Image classification data set "dataset" (socheadev/mite_research_project on GitHub). Class labels (5): alcohol, blood, graphic violence, sexual, traffic accident.

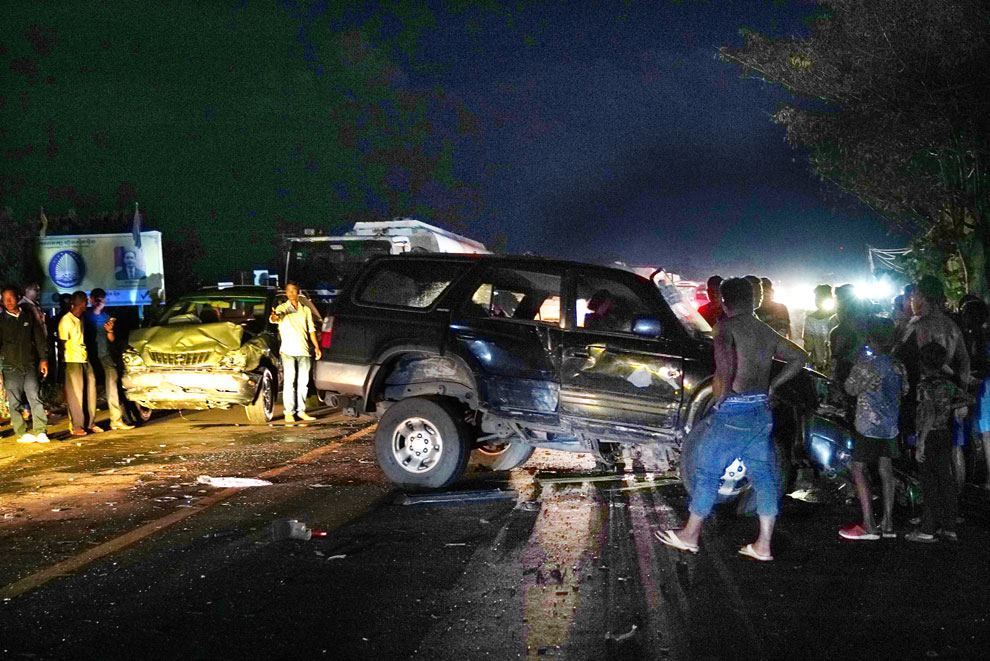
Label: traffic accident

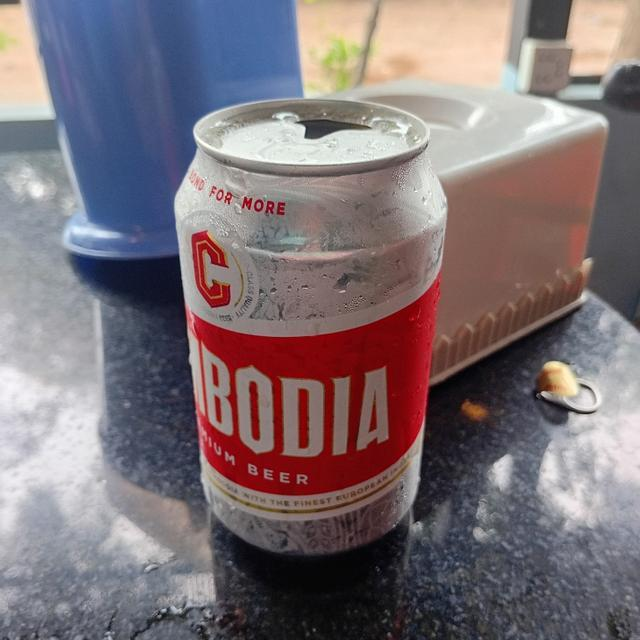
Label: alcohol

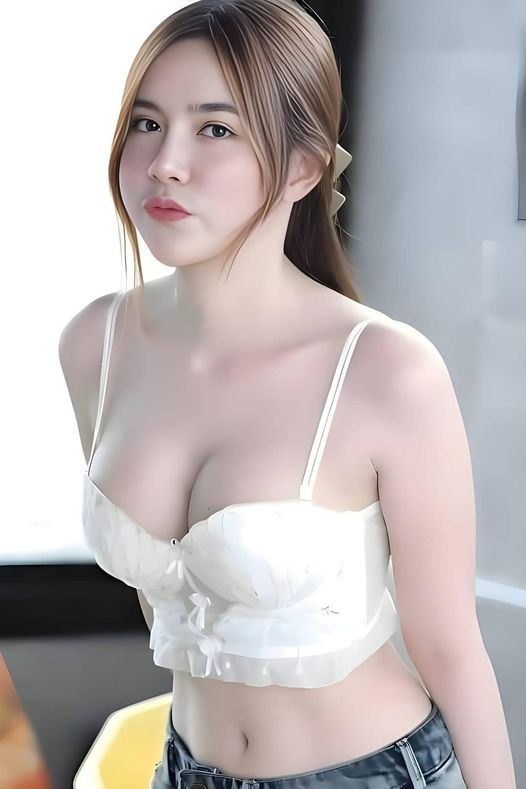
Label: sexual

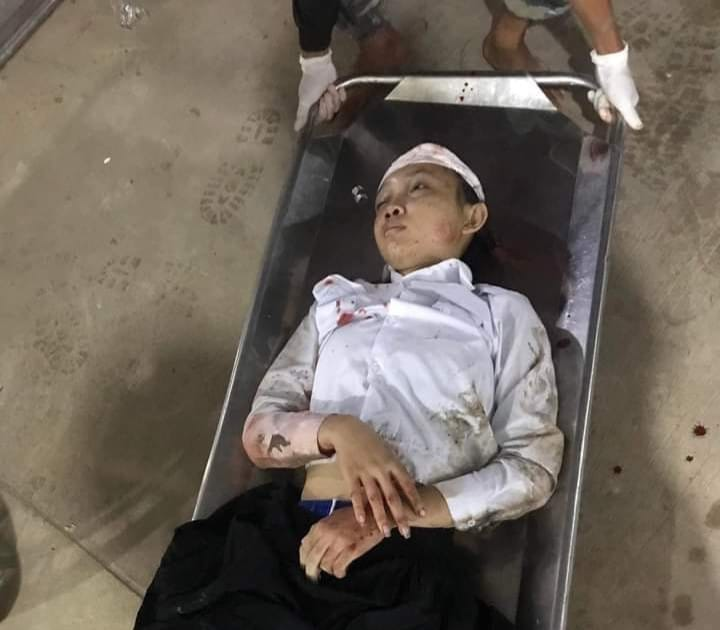
Label: graphic violence

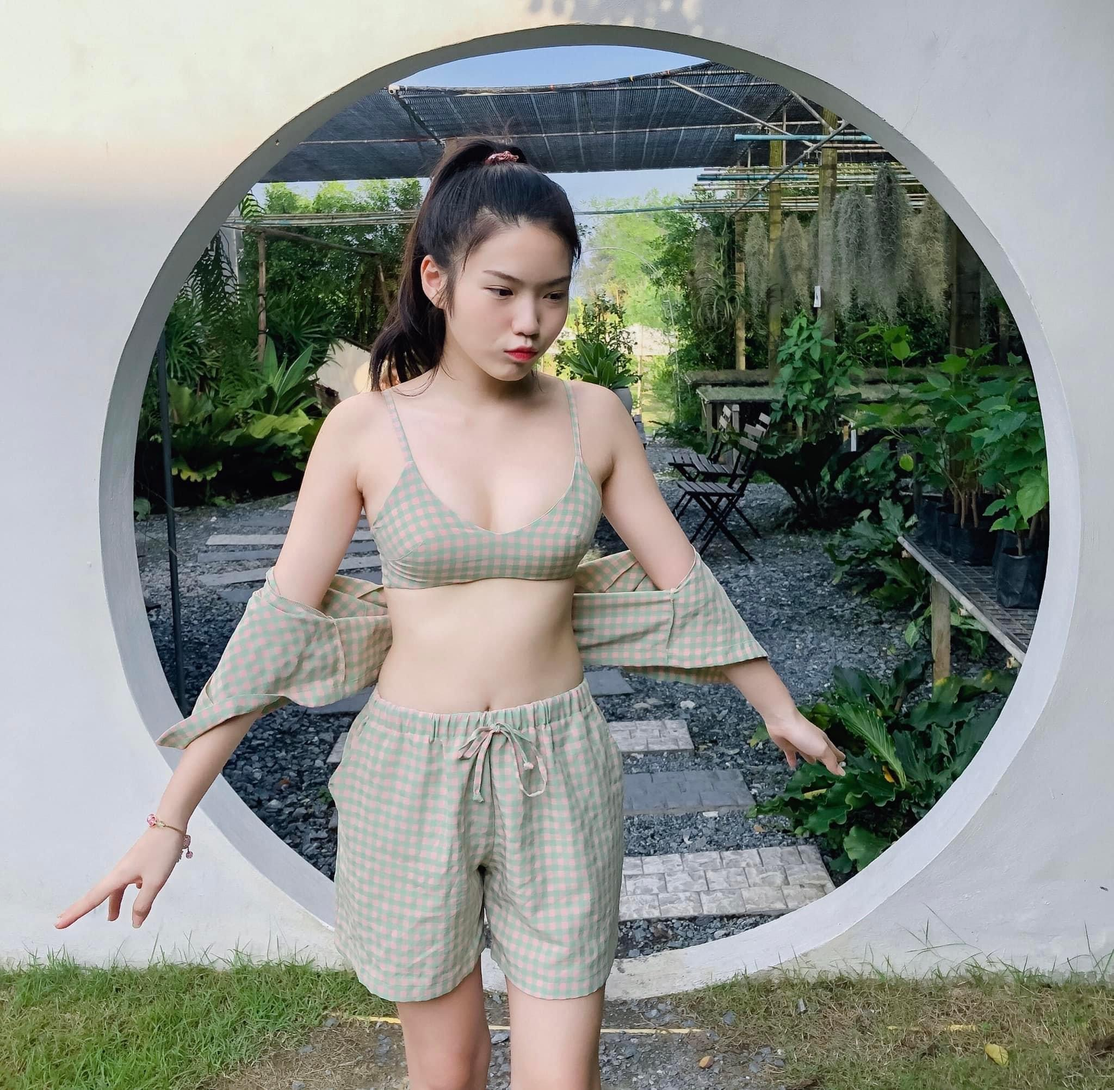
Label: sexual

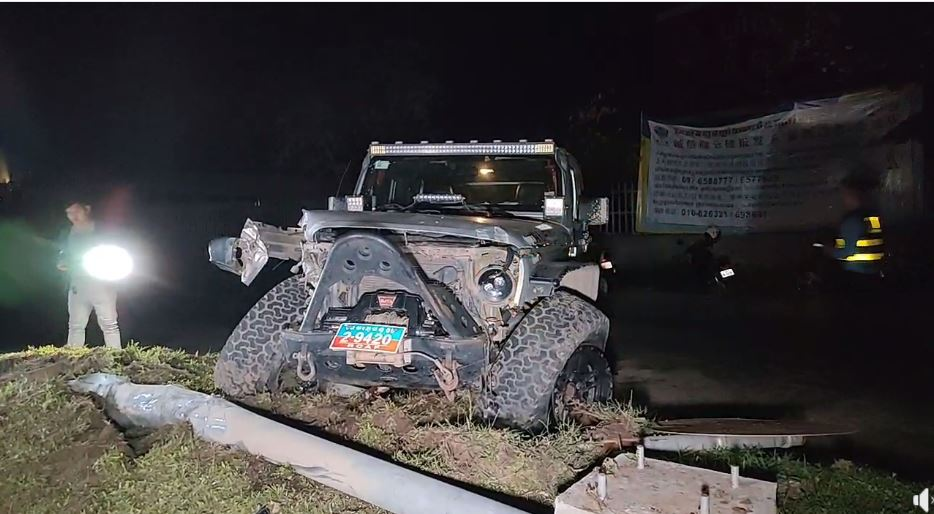
Label: traffic accident
